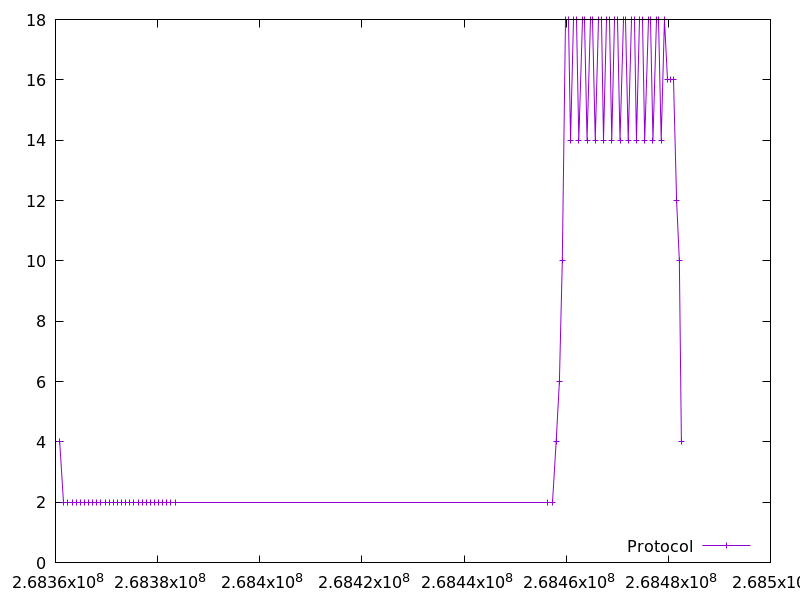

Source data for this figure (header and first rows):
268360826.31871402, 4.0
268361632, 2.0
268362439, 2.0
268363246, 2.0
268364054, 2.0
268364861, 2.0
268365668, 2.0
268366475, 2.0
268367282, 2.0
268368090, 2.0
268368896, 2.0
268369702, 2.0
268370508, 2.0
268371315, 2.0
268372121, 2.0
268372928, 2.0
268373736, 2.0
268374544, 2.0
268375351, 2.0
268376156, 2.0
268376963, 2.0
268377768, 2.0
268378575, 2.0
268379381, 2.0
268380189, 2.0
268380995, 2.0
268381803, 2.0
268382610, 2.0
268383417, 2.0
268456422, 2.0
268457228, 2.0
268458034, 4.0
268458676, 6.0
268459244, 10.0
268459884, 18.0
268460406, 18.0
268460857, 14.0
268461496, 18.0
268462020, 18.0
268462471, 14.0
268463110, 18.0
268463635, 18.0
268464083, 14.0
268464723, 18.0
268465247, 18.0
268465695, 14.0
268466335, 18.0
268466862, 18.0
268467308, 14.0
268467949, 18.0
268468476, 18.0
268468923, 14.0
268469563, 18.0
268470090, 18.0
268470535, 14.0
268471179, 18.0
268471705, 18.0
268472147, 14.0
268472792, 18.0
268473318, 18.0
268473761, 14.0
... 16 more rows
